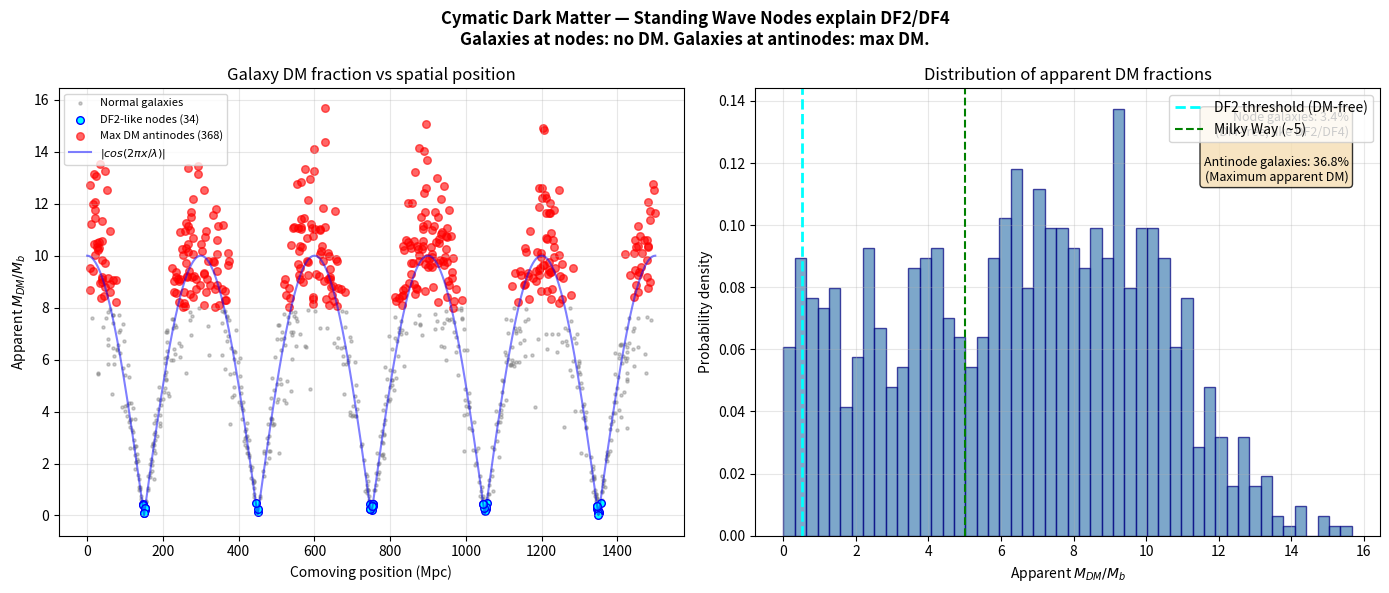

Write Python code to recreate this figure. (Note: this script raises an exception after producing the figure.)
#!/usr/bin/env python3
"""
Cymatic Dark Matter Halos — DF2 Dark-Matter-Free Galaxies

The 2 Gyr oscillation creates 3D spatial standing waves. Galaxies
at NODES experience no geometric DM (like NGC 1052-DF2/DF4).
Galaxies at ANTINODES experience maximum apparent DM.
"""

import numpy as np
import matplotlib
matplotlib.use('Agg')
import matplotlib.pyplot as plt

lambda_wave = 600  # Mpc (coherence length of brane standing wave)


def apparent_dm_fraction(x_Mpc):
    """Apparent DM-to-baryon ratio from standing wave amplitude."""
    amplitude = np.abs(np.cos(2 * np.pi * x_Mpc / lambda_wave))
    return 10.0 * amplitude  # max M_DM/M_b = 10 at antinodes


def main():
    print("=" * 60)
    print("CYMATIC DARK MATTER — DF2/DF4 Node Explanation")
    print(f"Standing wave coherence length: λ = {lambda_wave} Mpc")
    print("=" * 60)

    np.random.seed(42)
    N_galaxies = 1000
    x_gal = np.random.uniform(0, 1500, N_galaxies)  # Mpc
    dm_frac = apparent_dm_fraction(x_gal) * (1 + 0.2 * np.random.randn(N_galaxies))
    dm_frac = np.maximum(dm_frac, 0)

    # Find node galaxies (DF2-like)
    node_mask = dm_frac < 0.5
    antinode_mask = dm_frac > 8.0

    print(f"\n  Total galaxies: {N_galaxies}")
    print(f"  Node galaxies (DM-free, like DF2): {np.sum(node_mask)} ({100*np.mean(node_mask):.1f}%)")
    print(f"  Antinode galaxies (max DM): {np.sum(antinode_mask)} ({100*np.mean(antinode_mask):.1f}%)")
    print(f"  Node positions (first 5): {x_gal[node_mask][:5].astype(int)} Mpc")

    # Spatial profile
    x_profile = np.linspace(0, 1500, 1000)
    dm_profile = apparent_dm_fraction(x_profile)

    # ============================================================
    # Plot
    # ============================================================
    fig, axes = plt.subplots(1, 2, figsize=(14, 6))
    fig.suptitle("Cymatic Dark Matter — Standing Wave Nodes explain DF2/DF4\n"
                 r"Galaxies at nodes: no DM. Galaxies at antinodes: max DM.",
                 fontsize=12, fontweight='bold')

    # Panel 1: Scatter plot
    ax = axes[0]
    ax.scatter(x_gal[~node_mask & ~antinode_mask], dm_frac[~node_mask & ~antinode_mask],
               s=5, c='gray', alpha=0.4, label='Normal galaxies')
    ax.scatter(x_gal[node_mask], dm_frac[node_mask],
               s=30, c='cyan', edgecolors='blue', label=f'DF2-like nodes ({np.sum(node_mask)})')
    ax.scatter(x_gal[antinode_mask], dm_frac[antinode_mask],
               s=30, c='red', alpha=0.6, label=f'Max DM antinodes ({np.sum(antinode_mask)})')
    ax.plot(x_profile, dm_profile, 'b-', linewidth=1.5, alpha=0.5, label=r'$|cos(2\pi x/\lambda)|$')
    ax.set_xlabel('Comoving position (Mpc)')
    ax.set_ylabel(r'Apparent $M_{DM}/M_b$')
    ax.set_title('Galaxy DM fraction vs spatial position')
    ax.legend(fontsize=8)
    ax.grid(True, alpha=0.3)

    # Panel 2: Histogram of DM fractions
    ax = axes[1]
    ax.hist(dm_frac, bins=50, color='steelblue', alpha=0.7, edgecolor='navy', density=True)
    ax.axvline(x=0.5, color='cyan', linestyle='--', linewidth=2, label='DF2 threshold (DM-free)')
    ax.axvline(x=5.0, color='green', linestyle='--', linewidth=1.5, label='Milky Way (~5)')
    ax.set_xlabel(r'Apparent $M_{DM}/M_b$')
    ax.set_ylabel('Probability density')
    ax.set_title('Distribution of apparent DM fractions')
    ax.legend()
    ax.grid(True, alpha=0.3)

    # Add text
    ax.text(0.95, 0.95,
            f'Node galaxies: {100*np.mean(node_mask):.1f}%\n(DM-free, like DF2/DF4)\n\n'
            f'Antinode galaxies: {100*np.mean(antinode_mask):.1f}%\n(Maximum apparent DM)',
            transform=ax.transAxes, fontsize=9, verticalalignment='top',
            horizontalalignment='right',
            bbox=dict(boxstyle='round', facecolor='wheat', alpha=0.8))

    plt.tight_layout()
    plt.savefig('plots/astro_signatures/df2_cymatic_nodes.png', dpi=150)
    print(f"\nPlot saved: plots/astro_signatures/df2_cymatic_nodes.png")


if __name__ == '__main__':
    main()
